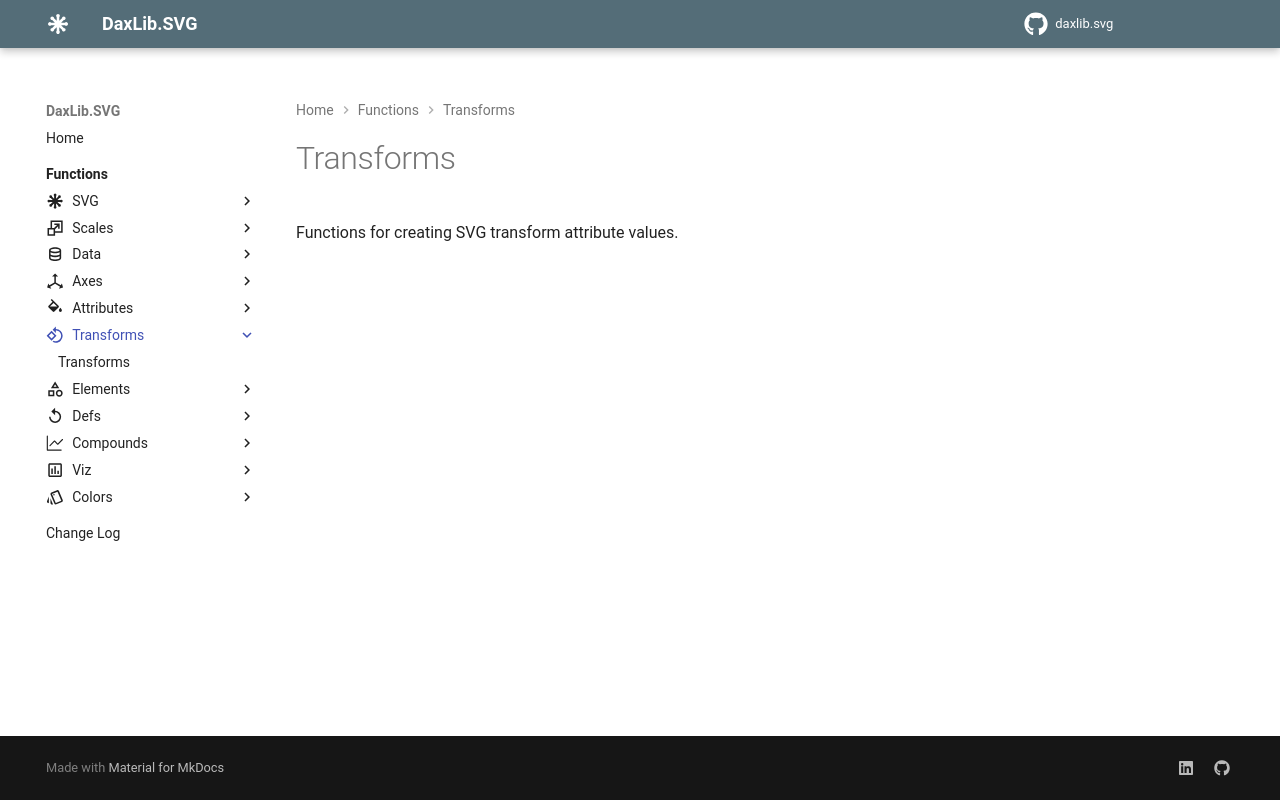

repository: EvaluationContext/daxlib.svg · page: transforms/index.html · generator: mkdocs

# Transforms

Generates transform string for SVG elements

=== "Syntax"

    ```dax
    DaxLib.SVG.Transforms( translate, rotate, scale, skewX, skewY )
    ```

    | Parameter | Type | Required | Default | Description |
    |:---:|:---:|:---:|:---:|---|
    | translate | <span class="type-label string">STRING</span> | :material-close: | `#!dax BLANK()` | Optional: Translation coordinates (e.g., "10,20") |
    | rotate | <span class="type-label string">STRING</span> | :material-close: | `#!dax BLANK()` | Optional: Rotation with optional center point (e.g., "45" or "45 50 50") |
    | scale | <span class="type-label string">STRING</span> | :material-close: | `#!dax BLANK()` | Optional: Scale factors (e.g., "2" or "2,1.5") |
    | skewX | <span class="type-label string">STRING</span> | :material-close: | `#!dax BLANK()` | Optional: Horizontal skew angle in degrees |
    | skewY | <span class="type-label string">STRING</span> | :material-close: | `#!dax BLANK()` | Optional: Vertical skew angle in degrees |

    <span class="type-label string">STRING</span> A transform attribute value that can be used with the transform attribute of SVG elements.

=== "Example"

    ```dax
    DaxLib.SVG.Transforms("10,20", "45", "1.5", "", "")
    // Returns: "translate(10,20) rotate(45) scale(1.5)"
    ```

=== "Definition"

    ```dax
    function 'DaxLib.SVG.Transforms' =
    		(
    			translate: STRING = BLANK(),
    			rotate: STRING = BLANK(),
    			scale: STRING = BLANK(),
    			skewX: STRING = BLANK(),
    			skewY: STRING = BLANK()
    		) =>
    
    			IF(NOT ISBLANK(translate), "translate(" & translate & ") ") &
    			IF(NOT ISBLANK(rotate), "rotate(" & rotate & ") ") &
    			IF(NOT ISBLANK(scale), "scale(" & scale & ") ") &
    			IF(NOT ISBLANK(skewX), "skewX(" & skewX & ") ") &
    			IF(NOT ISBLANK(skewY), "skewY(" & skewY & ") ")
    ```
